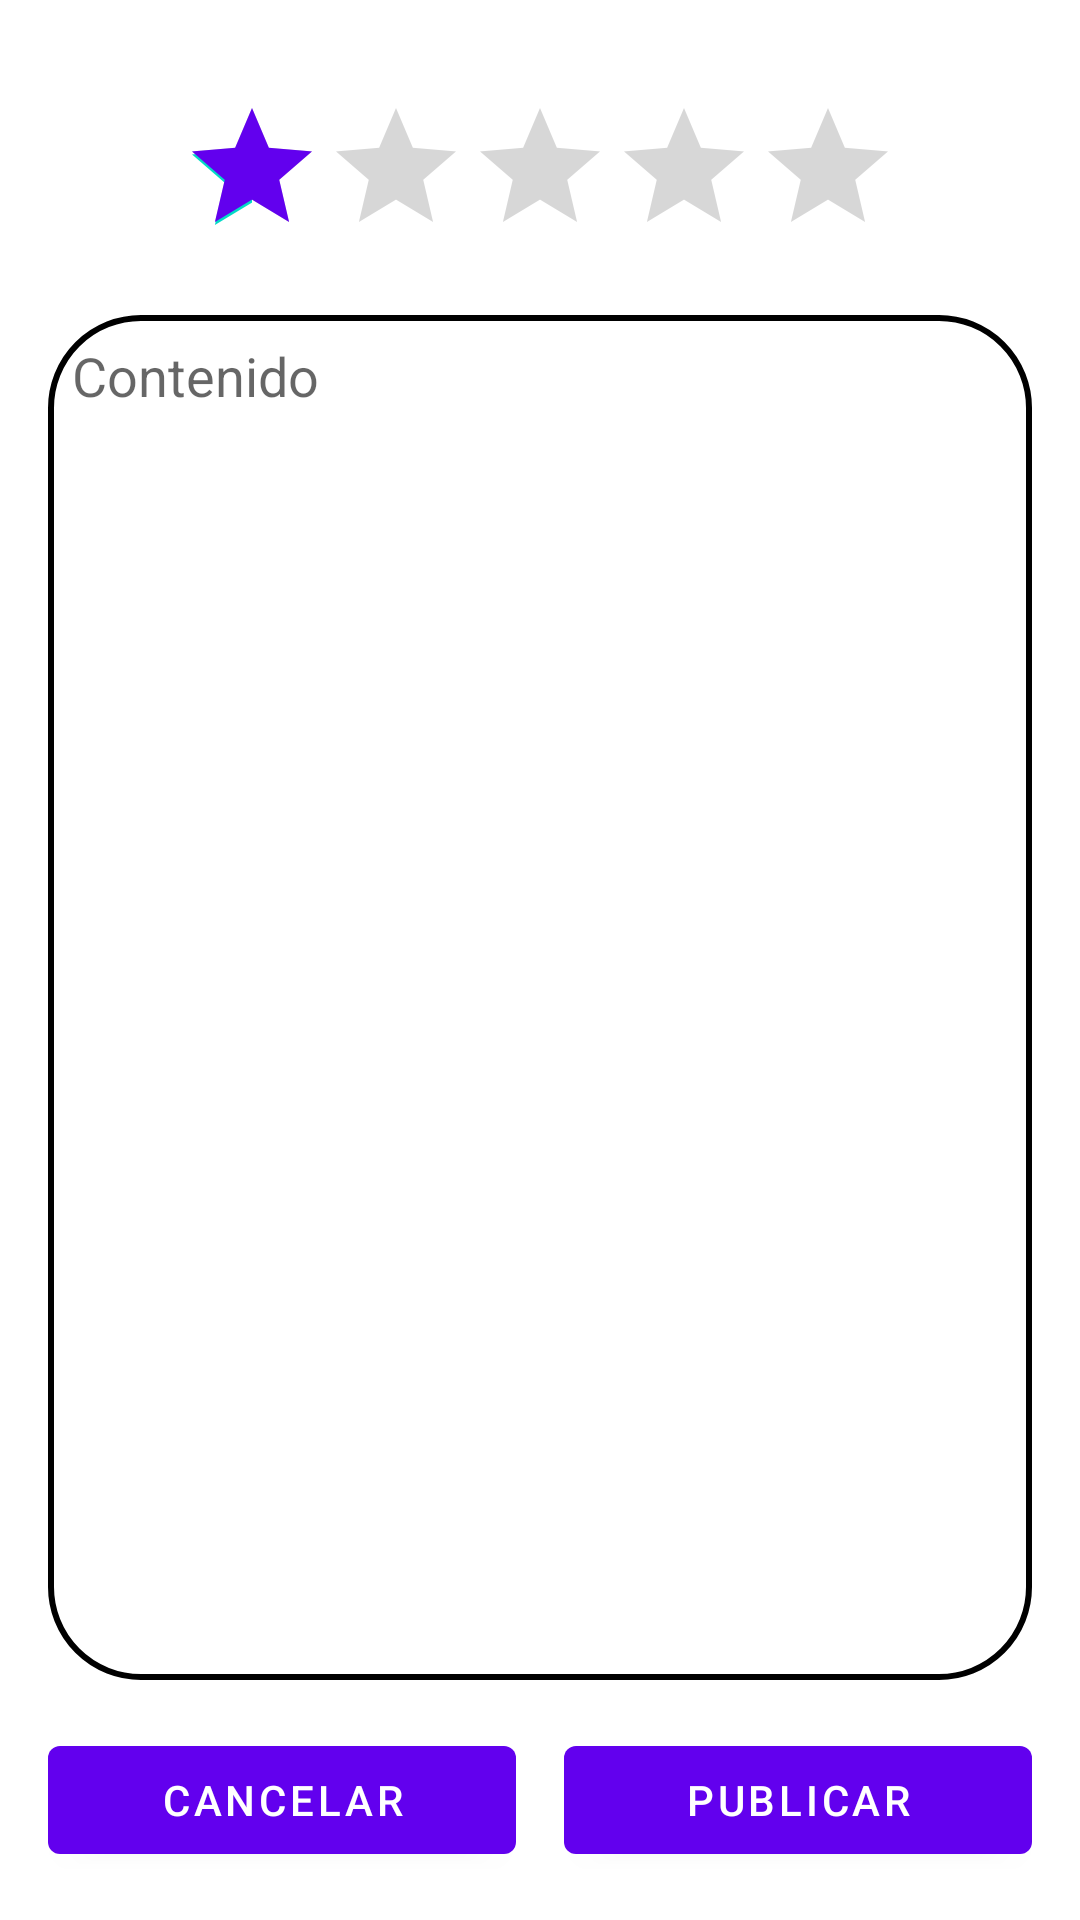

This screen was rendered from an Android layout file. Write that file and the resources it references.
<!-- AndroidManifest.xml: fallback theme Theme.MaterialComponents.DayNight.NoActionBar -->
<!-- res/layout/dialog_insert_review.xml -->
<?xml version="1.0" encoding="utf-8"?>
<LinearLayout xmlns:android="http://schemas.android.com/apk/res/android"
    android:layout_width="match_parent"
    android:layout_height="match_parent"
    android:padding="16dp"
    android:orientation="vertical">

    <RatingBar
        android:id="@+id/ratingBarReview"
        android:progressTint="?attr/colorPrimary"
        android:layout_width="wrap_content"
        android:layout_height="wrap_content"
        android:layout_gravity="center"
        android:layout_marginTop="16dp"
        android:numStars="5"
        android:rating="1"
        android:stepSize="1" />

    <EditText
        android:id="@+id/editTextComment"
        android:layout_width="match_parent"
        android:layout_height="0dp"
        android:hint="Contenido"
        android:layout_marginTop="16dp"
        android:layout_marginBottom="16dp"
        android:minHeight="200dp"
        android:gravity="top"
        android:padding="8dp"
        android:background="@drawable/custom_edittext"
        android:layout_weight="1"/>

    <LinearLayout
        android:layout_width="match_parent"
        android:layout_height="wrap_content"
        android:orientation="horizontal">

        <Button
            android:id="@+id/buttonCancel"
            android:layout_width="0dp"
            android:layout_height="wrap_content"
            android:text="Cancelar"
            android:layout_weight="1"
            android:layout_marginEnd="8dp"/>

        <Button
            android:id="@+id/buttonPublish"
            android:layout_width="0dp"
            android:layout_height="wrap_content"
            android:text="Publicar"
            android:layout_weight="1"
            android:layout_marginStart="8dp"/>
    </LinearLayout>

</LinearLayout>
<!-- resources referenced by this layout -->
<resources>
  <!-- drawable custom_edittext (drawable) -->
  <?xml version="1.0" encoding="utf-8"?>
  <shape xmlns:android="http://schemas.android.com/apk/res/android"
      android:shape="rectangle">
  
      <stroke
          android:width="2dp"
          android:color="?attr/strokeColor" />
  
      <corners
          android:radius="30dp"/>
  
  </shape>
</resources>
